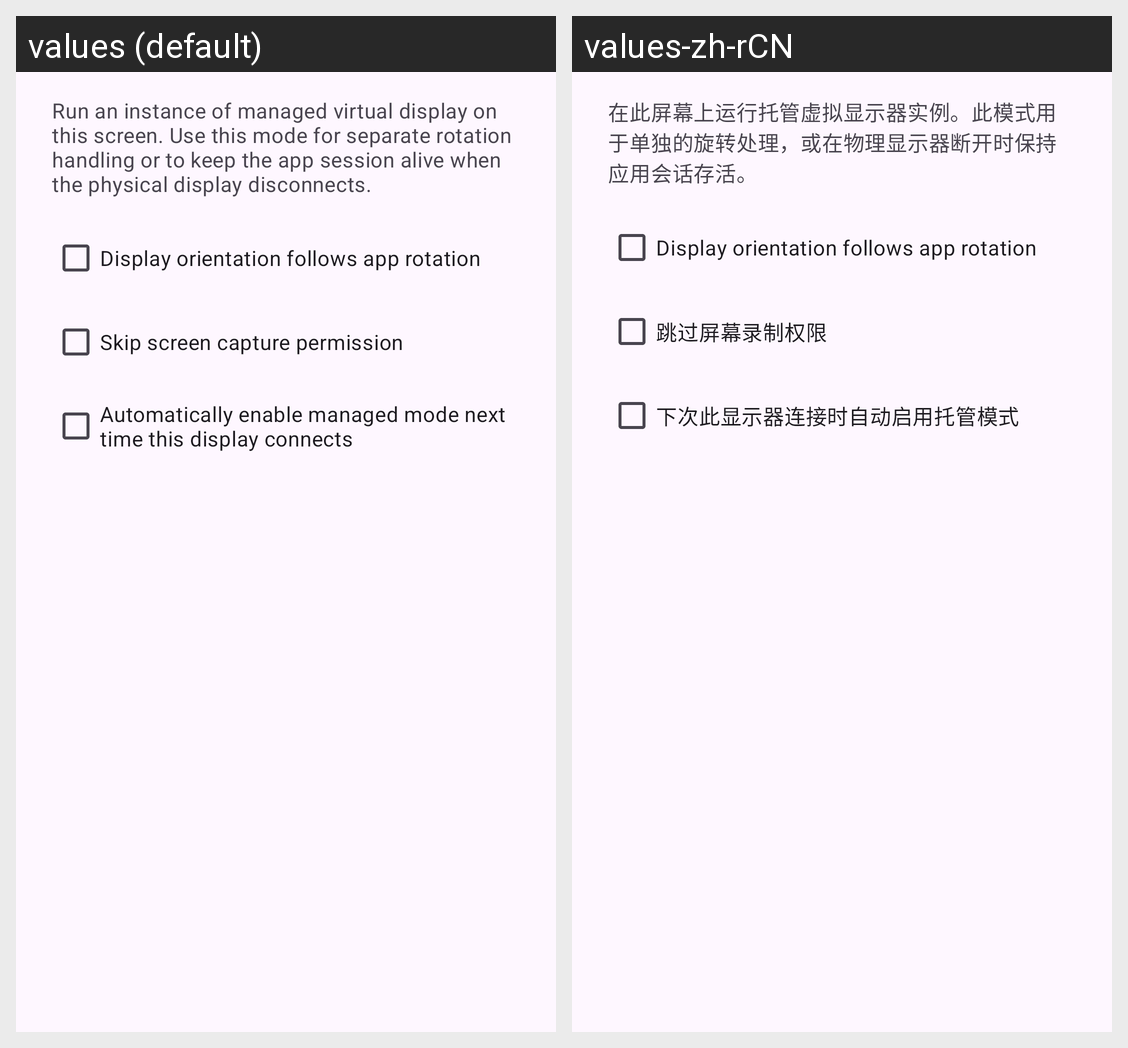

The Android screen above is rendered under two locales of the same app. Produce the string resources it draws, with the default and per-locale values.
Android screen res/layout/dialog_managed_virtual_display.xml rendered under 2 locales, left to right: values (default), values-zh-rCN. Device: Nexus 5 (rendered at 1080×1920; each locale shown at half size, 540×960, under a caption strip naming it); theme AppTheme.
Strings drawn on this screen, with the default value and each locale's value (text and hints the layout hard-codes, and strings that could not be matched under every locale, appear in the picture but are not listed):

managed_virtual_display_description
  values: Run an instance of managed virtual display on this screen. Use this mode for separate rotation handling or to keep the app session alive when the physical display disconnects.
  values-zh-rCN: 在此屏幕上运行托管虚拟显示器实例。此模式用于单独的旋转处理，或在物理显示器断开时保持应用会话存活。

follow_app_rotation
  values: Display orientation follows app rotation
  values-zh-rCN: Display orientation follows app rotation  [not translated; the default value is used]

skip_screen_capture_permission
  values: Skip screen capture permission
  values-zh-rCN: 跳过屏幕录制权限

auto_managed_virtual_display_next_time
  values: Automatically enable managed mode next time this display connects
  values-zh-rCN: 下次此显示器连接时自动启用托管模式
